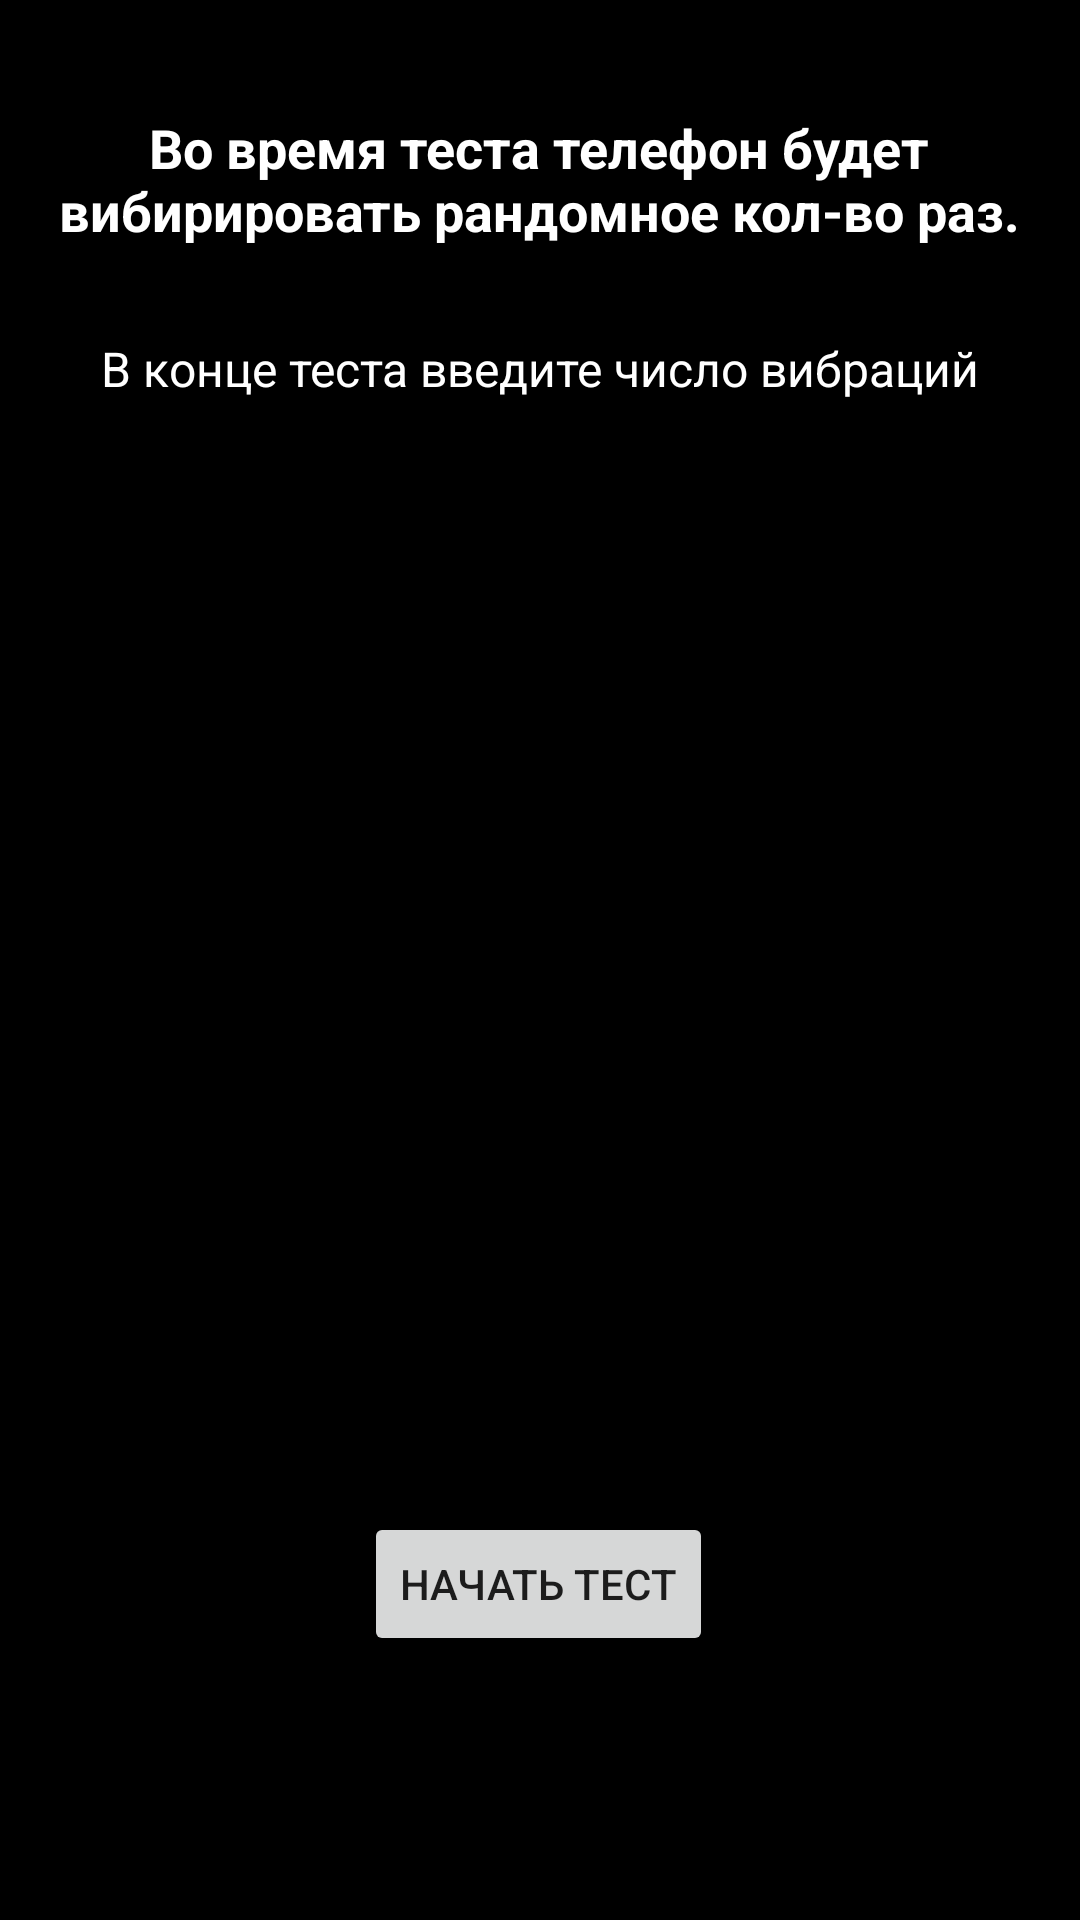

Layout XML and referenced resources for this Android screen:
<!-- AndroidManifest.xml: application theme Theme.Sotiks -->
<!-- res/layout/activity_vibrate.xml -->
<?xml version="1.0" encoding="utf-8"?>
<androidx.constraintlayout.widget.ConstraintLayout xmlns:android="http://schemas.android.com/apk/res/android"
    xmlns:app="http://schemas.android.com/apk/res-auto"
    xmlns:tools="http://schemas.android.com/tools"
    android:layout_width="match_parent"
    android:layout_height="match_parent"
    android:background="@color/black"
    tools:context=".VibrateActivity">

    <Button
        android:id="@+id/button3"
        android:layout_width="wrap_content"
        android:layout_height="wrap_content"
        android:layout_marginBottom="88dp"
        android:onClick="startTestVibration"
        android:text="Начать Тест"
        app:layout_constraintBottom_toBottomOf="parent"
        app:layout_constraintEnd_toEndOf="parent"
        app:layout_constraintHorizontal_bias="0.498"
        app:layout_constraintStart_toStartOf="parent"
        app:layout_constraintTop_toBottomOf="@+id/imageView4"
        app:layout_constraintVertical_bias="1.0" />

    <TextView
        android:id="@+id/GreetingTestVibration"
        android:layout_width="333dp"
        android:layout_height="55dp"
        android:text="Во время теста телефон будет вибирировать рандомное кол-во раз."
        android:textAlignment="center"
        android:textColor="@color/white"
        android:textSize="18sp"
        android:textStyle="bold"
        app:layout_constraintBottom_toBottomOf="parent"
        app:layout_constraintEnd_toEndOf="parent"
        app:layout_constraintHorizontal_bias="0.493"
        app:layout_constraintStart_toStartOf="parent"
        app:layout_constraintTop_toTopOf="parent"
        app:layout_constraintVertical_bias="0.063" />

    <TextView
        android:id="@+id/textView4"
        android:layout_width="wrap_content"
        android:layout_height="wrap_content"
        android:layout_marginTop="20dp"
        android:text="В конце теста введите число вибраций"
        android:textColor="@color/white"
        android:textSize="16sp"
        app:layout_constraintBottom_toTopOf="@+id/imageView4"
        app:layout_constraintEnd_toEndOf="parent"
        app:layout_constraintStart_toStartOf="parent"
        app:layout_constraintTop_toBottomOf="@+id/GreetingTestVibration"
        app:layout_constraintVertical_bias="0.0" />

    <ImageView
        android:id="@+id/ImgGreeetingTestVibration"
        android:layout_width="337dp"
        android:layout_height="407dp"
        android:layout_marginTop="20dp"
        android:background="@drawable/ic_baseline_vibration_24"
        android:contentDescription="TODO"

        android:visibility="visible"
        app:layout_constraintBottom_toBottomOf="parent"
        app:layout_constraintEnd_toEndOf="parent"
        app:layout_constraintStart_toStartOf="parent"
        app:layout_constraintTop_toBottomOf="@+id/textView4"
        app:layout_constraintVertical_bias="0.012"
        app:srcCompat="@drawable/ic_baseline_vibration_24"
        tools:srcCompat="@drawable/ic_baseline_vibration_24" />
</androidx.constraintlayout.widget.ConstraintLayout>
<!-- resources referenced by this layout -->
<resources>
  <color name="black">#FF000000</color>
  <color name="white">#FFFFFFFF</color>
  <style name="Theme.Sotiks" parent="Theme.MaterialComponents.DayNight.NoActionBar">
          
          <item name="colorPrimary">@color/purple_500</item>
          <item name="colorPrimaryVariant">@color/purple_700</item>
          <item name="colorOnPrimary">@color/white</item>
          
          <item name="colorSecondary">@color/teal_200</item>
          <item name="colorSecondaryVariant">@color/teal_700</item>
          <item name="colorOnSecondary">@color/black</item>
          
          <item name="android:statusBarColor" tools:targetApi="l">?attr/colorPrimaryVariant</item>
          
      </style>
  <color name="purple_500">#FF6200EE</color>
  <color name="purple_700">#FF3700B3</color>
  <color name="teal_200">#FF03DAC5</color>
  <color name="teal_700">#FF018786</color>
</resources>
